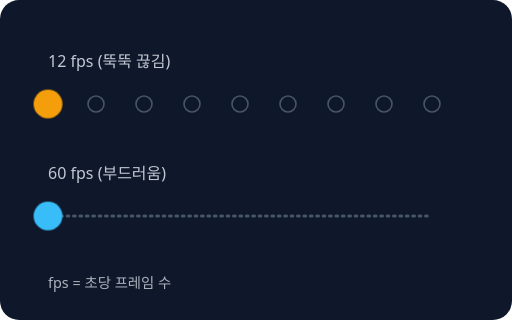
t = 0.00 s
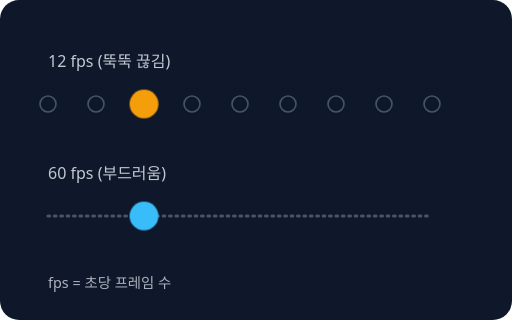
t = 0.51 s
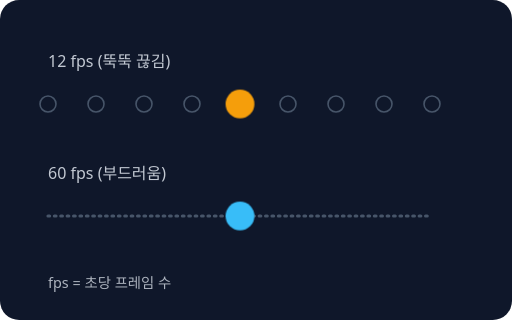
t = 1.02 s
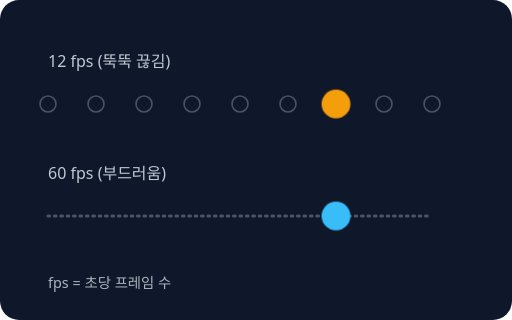
t = 1.53 s
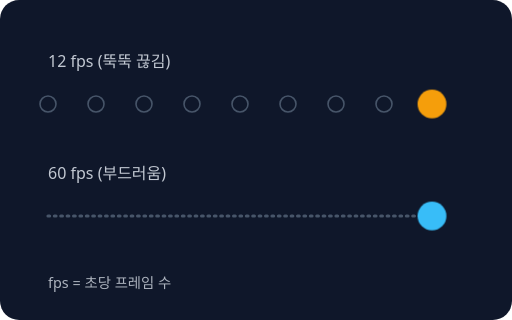
t = 2.04 s
t = 2.13 s: frame unchanged from t = 2.04 s, image omitted

The animated SVG that drew these frames (rendered in a browser with its animation timeline set to each time). Animation: 2 CSS @keyframes rules; one cycle of 2.40 s, repeats indefinitely.

<svg xmlns="http://www.w3.org/2000/svg" viewBox="0 0 320 200" role="img" aria-label="프레임 레이트: 초당 장면 수가 많을수록 부드럽다">
<style>text{font-family:system-ui,sans-serif;fill:#e2e8f0;font-size:11px}.t{font-size:14px;font-weight:700}.s{font-size:9px;opacity:.75}.m{font-size:10px;opacity:.85}.c{text-anchor:middle}.e{text-anchor:end}.c1{animation:a 2.4s infinite}.c2{animation:b 2.4s linear infinite}@keyframes a{0%{transform:translateX(0);animation-timing-function:steps(8,end)}85%,100%{transform:translateX(240px)}}@keyframes b{0%{transform:translateX(0)}85%,100%{transform:translateX(240px)}}@media (prefers-reduced-motion: reduce){*{animation:none!important;transition:none!important}}</style>
<rect width="320" height="200" rx="12" fill="#0f172a"/>

<text class="m" x="30" y="42">12 fps (뚝뚝 끊김)</text><text class="m" x="30" y="112">60 fps (부드러움)</text>
<circle cx="30" cy="65" r="5" fill="none" stroke="#475569"/><circle cx="60" cy="65" r="5" fill="none" stroke="#475569"/><circle cx="90" cy="65" r="5" fill="none" stroke="#475569"/><circle cx="120" cy="65" r="5" fill="none" stroke="#475569"/><circle cx="150" cy="65" r="5" fill="none" stroke="#475569"/><circle cx="180" cy="65" r="5" fill="none" stroke="#475569"/><circle cx="210" cy="65" r="5" fill="none" stroke="#475569"/><circle cx="240" cy="65" r="5" fill="none" stroke="#475569"/><circle cx="270" cy="65" r="5" fill="none" stroke="#475569"/>
<line x1="30" y1="135" x2="270" y2="135" stroke="#475569" stroke-width="2" stroke-dasharray="1 3" stroke-linecap="round"/>
<circle class="c1" cx="30" cy="65" r="9" fill="#f59e0b"/><circle class="c2" cx="30" cy="135" r="9" fill="#38bdf8"/>
<text class="s" x="30" y="180">fps = 초당 프레임 수</text>

</svg>
